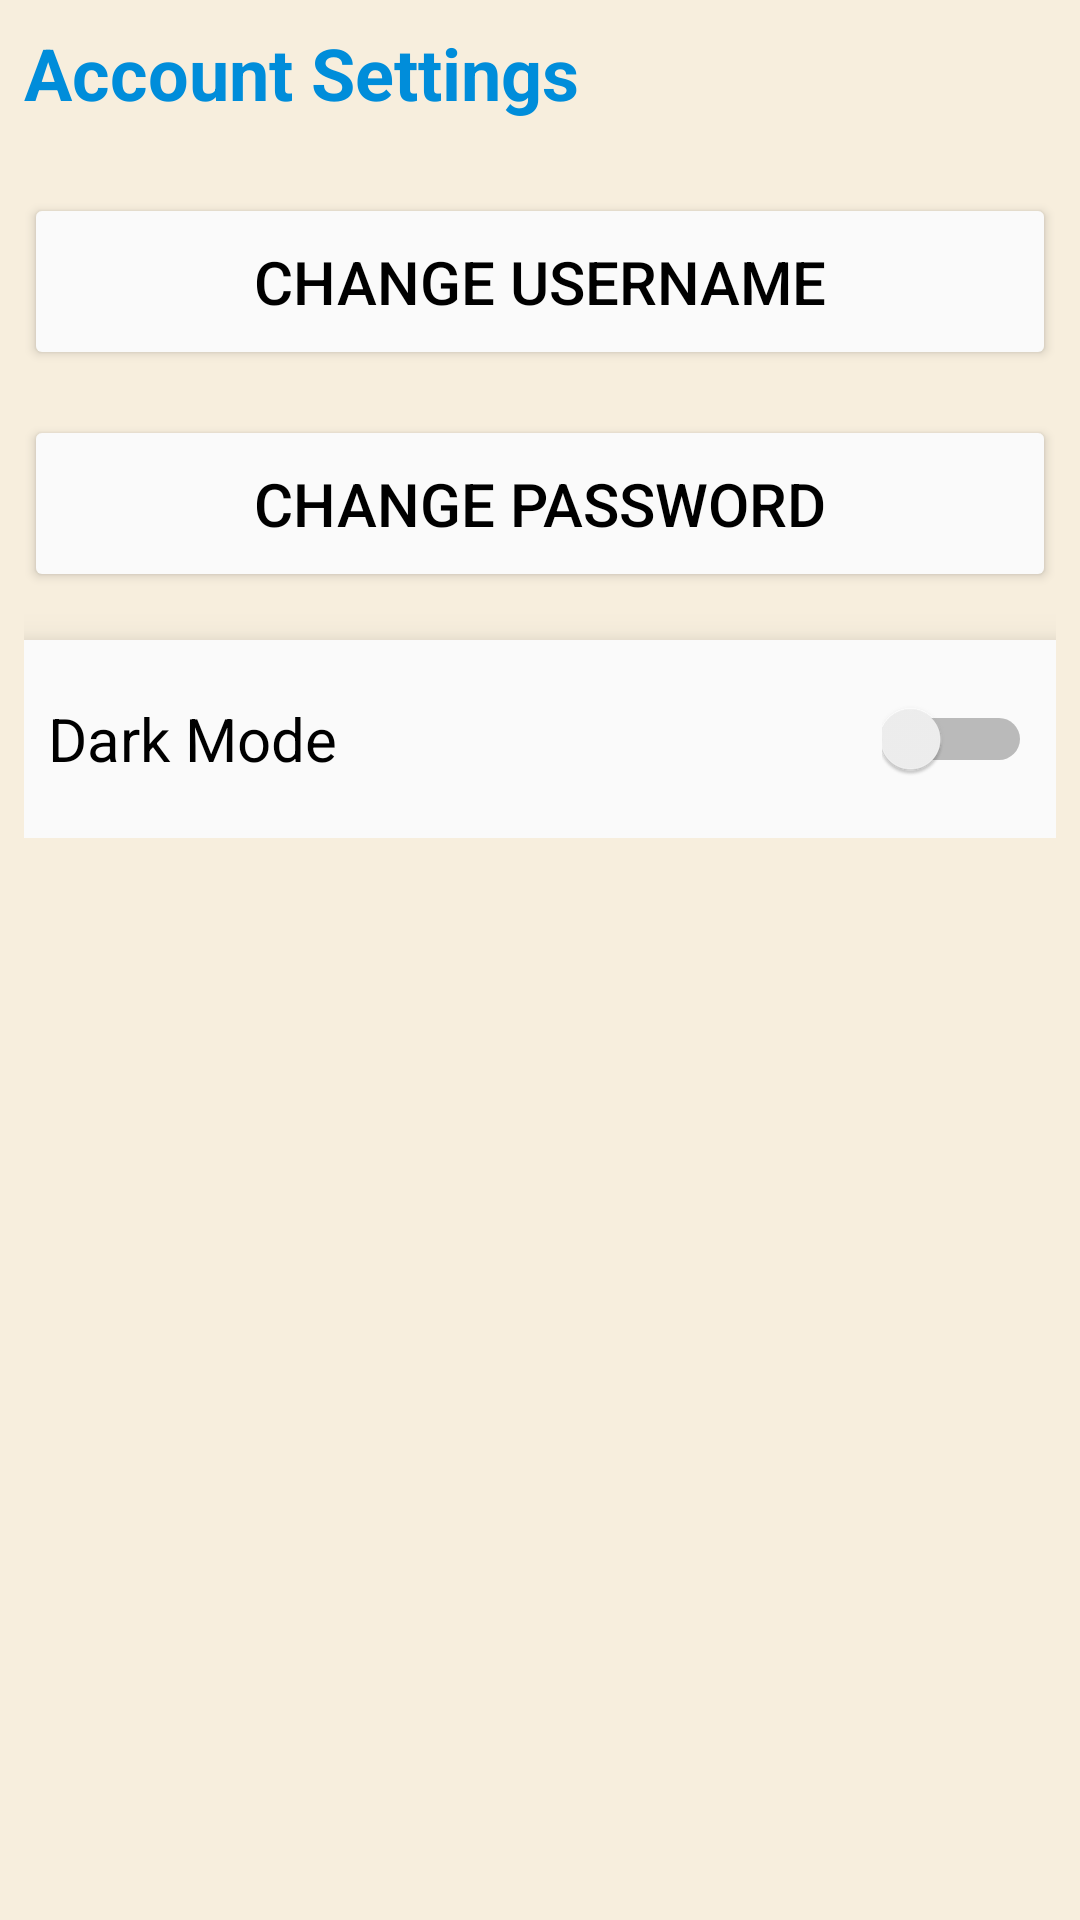

Here is an Android app screen rendered from its layout file. Give the layout XML and the strings, colors and styles it references.
<!-- AndroidManifest.xml: application theme Theme.SportsStore -->
<!-- res/layout/fragment_account_setting.xml -->
<?xml version="1.0" encoding="utf-8"?>
<ScrollView xmlns:android="http://schemas.android.com/apk/res/android"
    xmlns:tools="http://schemas.android.com/tools"
    android:id="@+id/account_settings_scrollview"
    android:layout_width="match_parent"
    android:layout_height="match_parent"
    android:padding="8dp">

    <LinearLayout
        android:id="@+id/account_settings_linear_layout"
        android:layout_width="match_parent"
        android:layout_height="wrap_content"
        android:orientation="vertical">

        <TextView
            android:id="@+id/account_settings_title"
            android:layout_width="wrap_content"
            android:layout_height="wrap_content"
            android:text="@string/account_settings"
            android:textSize="24sp"
            android:textStyle="bold"
            android:textColor="@color/Purple"
            android:layout_marginBottom="24dp" />

        <Button
            android:id="@+id/btn_change_username"
            android:layout_width="match_parent"
            android:layout_height="wrap_content"
            android:text="@string/change_username"
            android:textColor="?attr/android:textColorPrimary"
            android:backgroundTint="?attr/colorSurface"
            android:textSize="20sp"
            android:layout_marginBottom="15dp"
            android:padding="16dp"
            android:elevation="8dp"/>

        <Button
            android:id="@+id/btn_change_password"
            android:layout_width="match_parent"
            android:layout_height="wrap_content"
            android:text="@string/change_password"
            android:textColor="?attr/android:textColorPrimary"
            android:backgroundTint="?attr/colorSurface"
            android:textSize="20sp"
            android:padding="16dp"
            android:layout_marginBottom="16dp"
            android:elevation="8dp"/>

        <LinearLayout
            android:layout_width="match_parent"
            android:layout_height="wrap_content"
            android:orientation="horizontal"
            android:gravity="center"
            android:padding="8dp"
            android:background="?attr/colorSurface"
            android:elevation="8dp">

            <TextView
                android:id="@+id/tv_push_notifications"
                android:layout_width="0dp"
                android:layout_height="wrap_content"
                android:layout_weight="1"
                android:textColor="?attr/android:textColorPrimary"
                android:text="@string/dark_mode"
                android:textSize="20sp" />

            <Switch
                android:id="@+id/DarkMode"
                android:layout_width="50dp"
                android:layout_height="50dp"
                tools:ignore="UseSwitchCompatOrMaterialXml" />
        </LinearLayout>

    </LinearLayout>
</ScrollView>
<!-- resources referenced by this layout -->
<resources>
  <color name="Purple">#008DDA</color>
  <string name="account_settings">Account Settings</string>
  <string name="change_password">Change Password</string>
  <string name="change_username">Change Username</string>
  <string name="dark_mode">Dark Mode</string>
  <style name="Theme.SportsStore" parent="Theme.MaterialComponents.DayNight.NoActionBar">
          
          <item name="colorPrimary">@color/primaryColor</item>
          <item name="colorPrimaryVariant">@color/primaryDarkColor</item>
          <item name="colorSecondary">@color/accentColor</item>
  
          
          <item name="android:colorBackground">@color/backgroundColor</item>
          <item name="colorSurface">@color/surfaceColor</item>
  
          
          <item name="android:textColorPrimary">@color/textColorPrimary</item>
          <item name="android:textColorSecondary">@color/textColorSecondary</item>
  
          
          <item name="colorError">@color/errorColor</item>
  
          
      </style>
  <color name="primaryColor">#008DDA</color>
  <color name="primaryDarkColor">#65a96e</color>
  <color name="accentColor">#63208f</color>
  <color name="backgroundColor">#F7EEDD</color>
  <color name="surfaceColor">#FaFaFa</color>
  <color name="textColorPrimary">#000000</color>
  <color name="textColorSecondary">#555555</color>
  <color name="errorColor">#B00020</color>
</resources>
